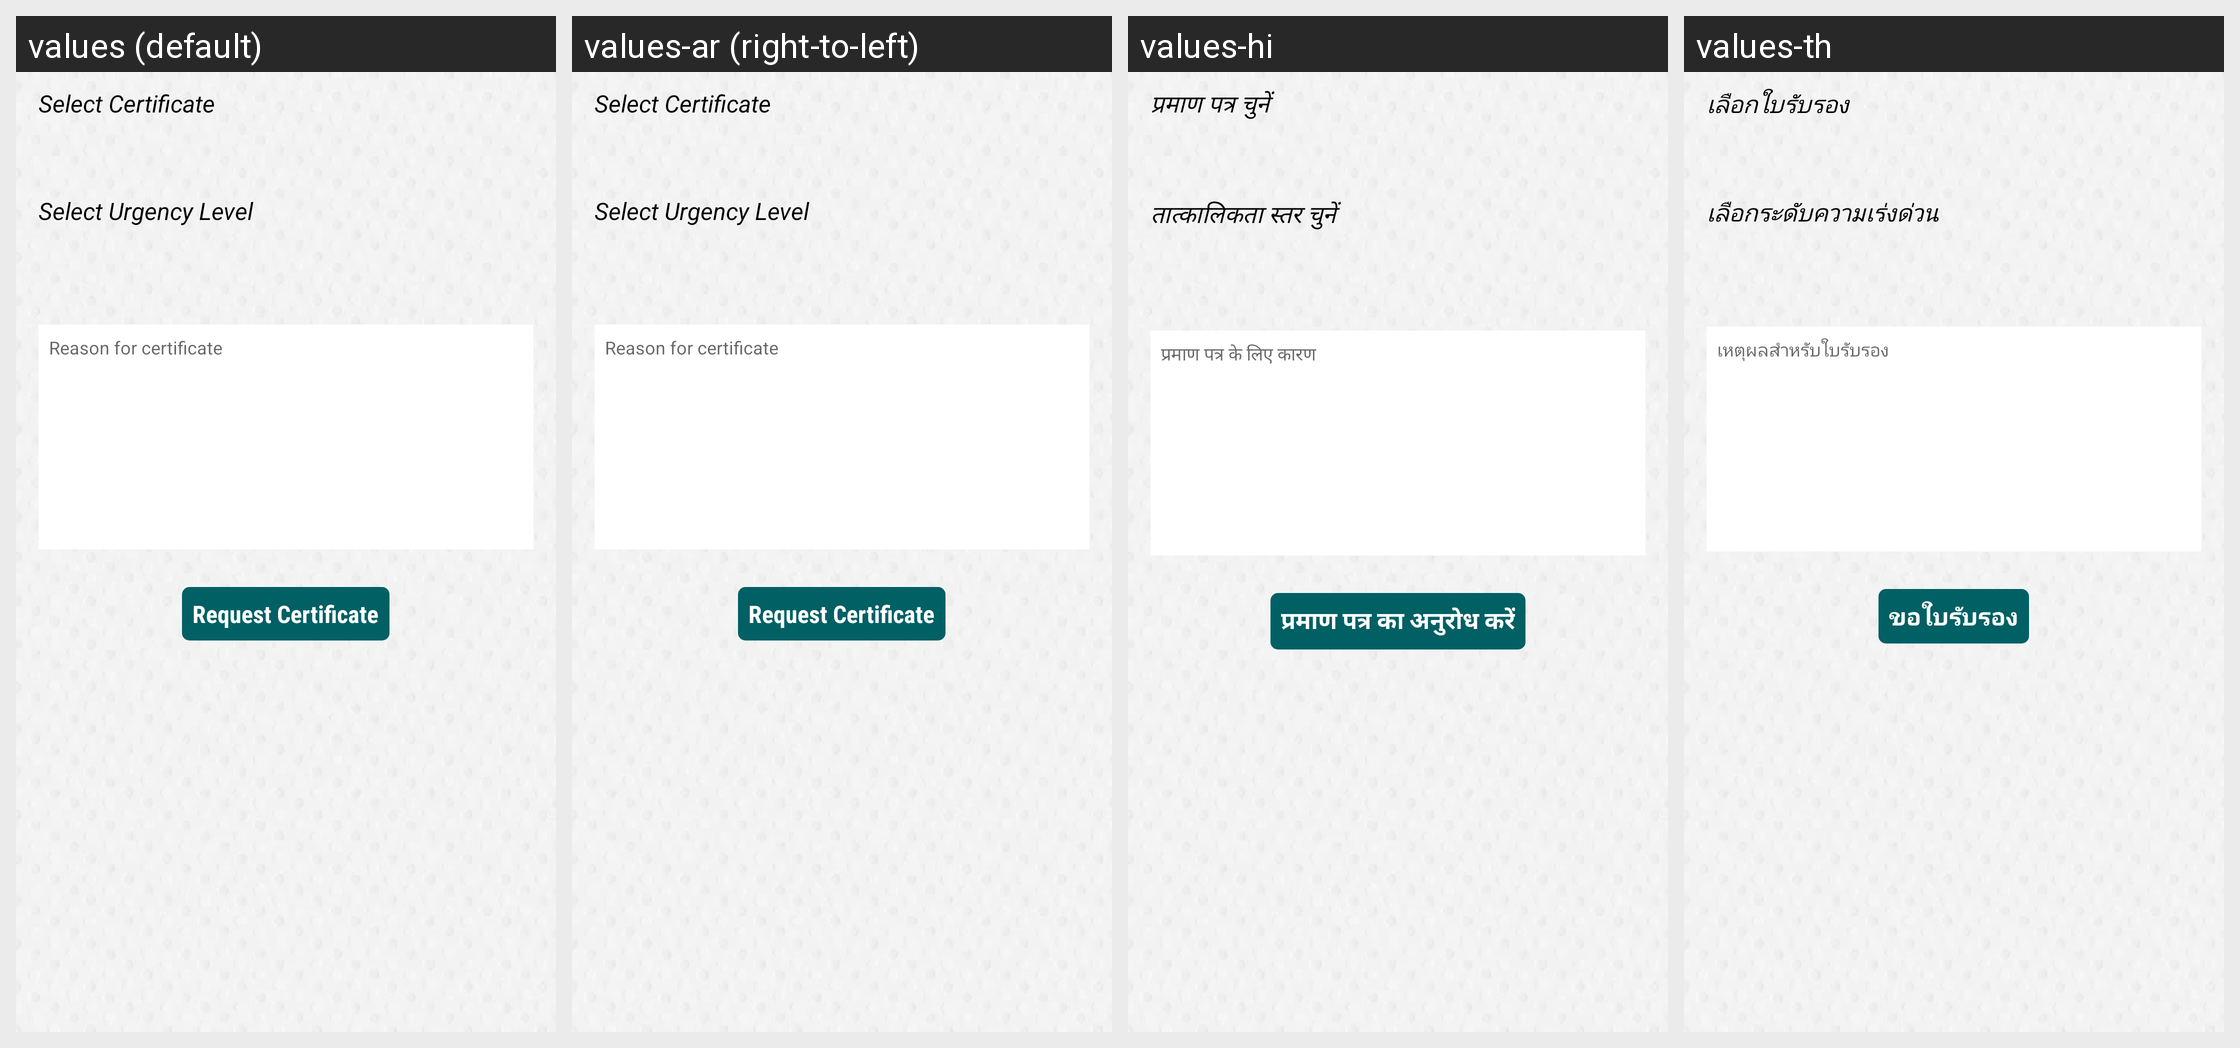

The same Android screen rendered under several of its app's locales, left to right. List the strings drawn on it with the default value and each locale's translation.
Android screen res/layout/request_certificate_fragment.xml rendered under 4 locales, left to right: values (default), values-ar (right-to-left), values-hi, values-th. Device: Nexus 5 (rendered at 1080×1920; each locale shown at half size, 540×960, under a caption strip naming it); theme AppTheme.FullScreen.
Other locales in the repository, not shown: values-de, values-es, values-fr, values-it, values-ms, values-si.
Strings drawn on this screen, with the default value and each locale's value (text and hints the layout hard-codes, and strings that could not be matched under every locale, appear in the picture but are not listed):

select_certificate
  values: Select Certificate
  values-ar: Select Certificate  [not translated; the default value is used]
  values-hi: प्रमाण पत्र चुनें
  values-th: เลือกใบรับรอง

Select_Urgency_Level
  values: Select Urgency Level
  values-ar: Select Urgency Level  [not translated; the default value is used]
  values-hi: तात्कालिकता स्तर चुनें
  values-th: เลือกระดับความเร่งด่วน

Reason_for_certificate
  values: Reason for certificate
  values-ar: Reason for certificate  [not translated; the default value is used]
  values-hi: प्रमाण पत्र के लिए कारण
  values-th: เหตุผลสำหรับใบรับรอง

Request_Certificate
  values: Request Certificate
  values-ar: Request Certificate  [not translated; the default value is used]
  values-hi: प्रमाण पत्र का अनुरोध करें
  values-th: ขอใบรับรอง
